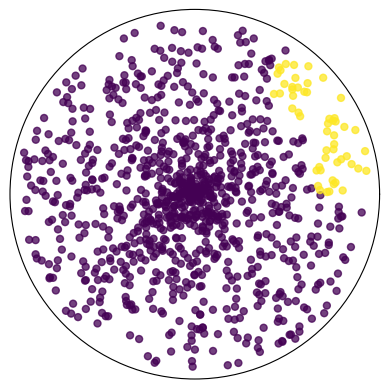

Write the Python code that produced this figure.
import matplotlib
import matplotlib.pyplot as plt
import numpy as np

N = 1000
R = np.random.rand(N)
Theta = np.random.rand(N)*2*np.pi
area = 25

colors = np.zeros(N)

for i in range(0,N):
    if (R[i]>0.7) and (Theta[i] < 1):
        colors[i] = 1
    
ax = plt.subplot(111, polar=True)

c = plt.scatter(Theta, R, c=colors, s=area)

c.set_alpha(0.75)


ax.tick_params(direction='in', length=3, width=1, colors='k',labelsize=6,axis='both',pad=3)
plt.setp(ax, xticks=[], yticks=[])

plt.show()